Labelled photos from "disease", an image-classification folder in jokishore5454-del/AI_plant_disease. The possible labels are: apple apple scab, apple black rot, apple healthy, corn maize common rust, corn maize healthy, potato early blight, potato late blight, potato healthy, tomato bacterial spot, tomato healthy.

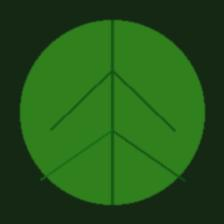
Label: apple healthy

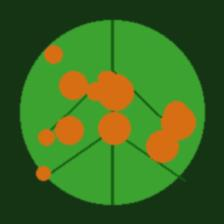
Label: corn maize common rust

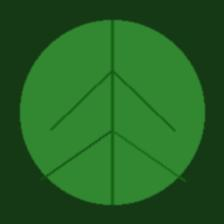
Label: potato healthy

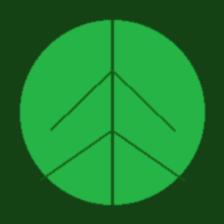
Label: corn maize healthy

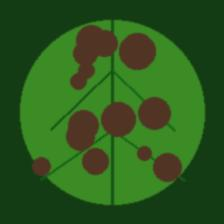
Label: potato early blight

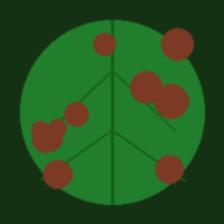
Label: apple black rot
